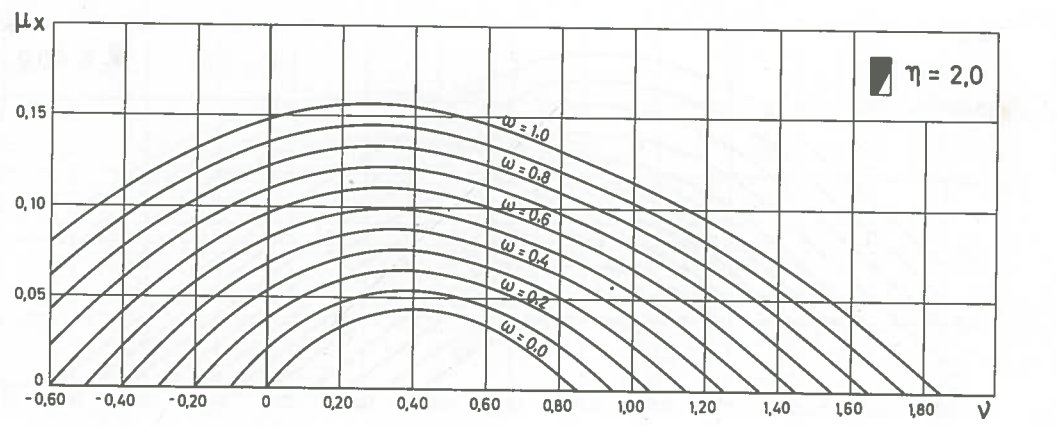

The file beside this chart, header and first rows:
-0.59786, 0.08038, 1
-0.4482, 0.1031, 1
-0.3072, 0.121, 1
-0.202, 0.132, 1
-0.00636, 0.1481, 1
0.1599, 0.1555, 1
0.2847, 0.1572, 1
0.3493, 0.1565, 1
0.4687, 0.1528, 1
0.5818, 0.1473, 1
0.6988, 0.1395, 1
0.8375, 0.1284, 1
0.9534, 0.1187, 1
1.078, 0.1073, 1
1.212, 0.09353, 1
1.342, 0.07825, 1
1.483, 0.05969, 1
1.599, 0.04196, 1
1.71, 0.02371, 1
1.792, 0.01021, 1
1.837, 0.00245, 1
0.8314, 0.00298, 0
0.7502, 0.01623, 0
0.673, 0.02683, 0
0.5685, 0.03735, 0
0.4884, 0.04223, 0
0.4199, 0.04409, 0
0.3945, 0.04402, 0
0.3312, 0.04285, 0
0.2503, 0.03884, 0
0.1828, 0.03283, 0
0.02636, 0.00782, 0
0.0891, 0.01991, 0
0.1306, 0.02636, 0
0, 0, 0
-0.6, 0, 0
-0.5, 0, 0
-0.4, 0, 0
-0.3, 0, 0
-0.2, 0, 0
-0.1, 0, 0
0, 0, 0
0.1, 0, 0
0.2, 0, 0
0.3, 0, 0
0.4, 0, 0
0.5, 0, 0
0.6, 0, 0
0.7, 0, 0
0.8, 0, 0
